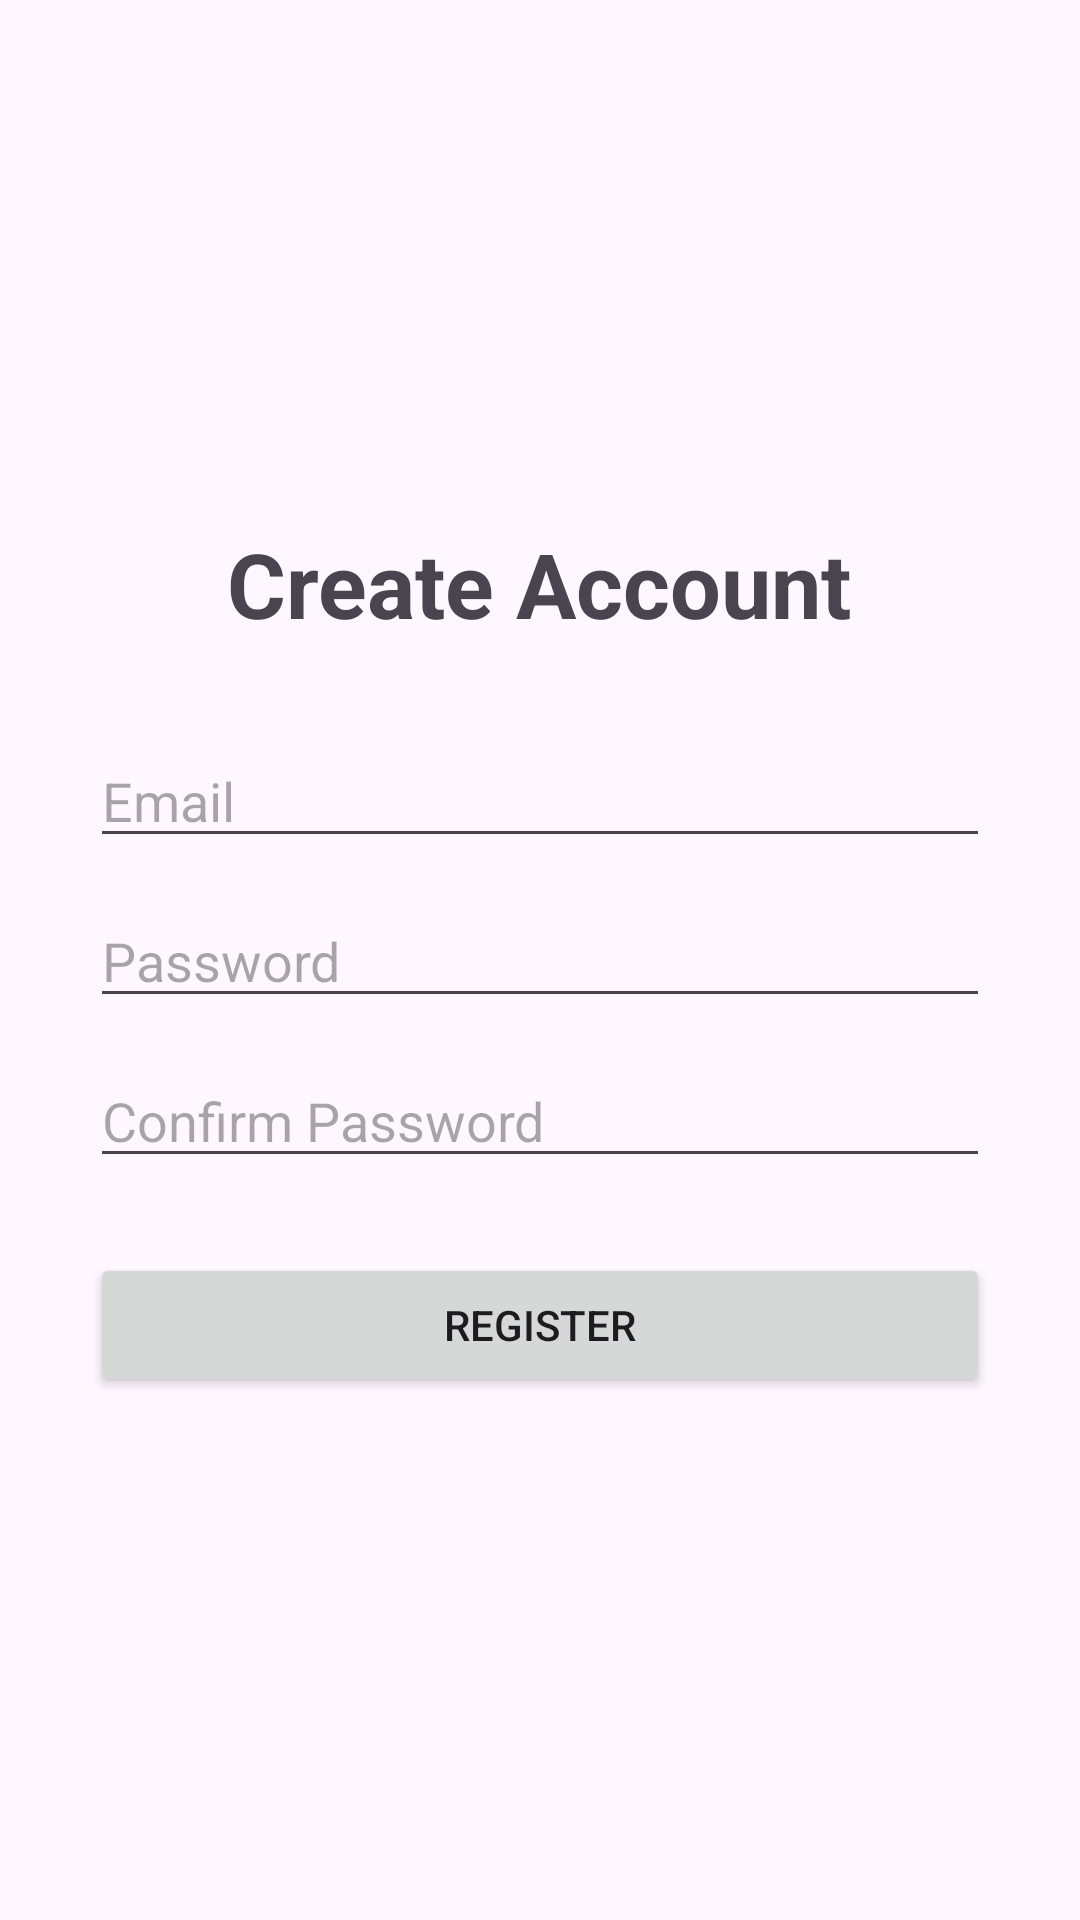

Write the Android layout XML for this screen, with the resource values it uses.
<!-- AndroidManifest.xml: application theme Theme.Drizzle -->
<!-- res/layout/activity_register.xml -->
<?xml version="1.0" encoding="utf-8"?>
<LinearLayout
    xmlns:android="http://schemas.android.com/apk/res/android"
    android:layout_width="match_parent"
    android:layout_height="match_parent"
    android:orientation="vertical"
    android:gravity="center"
    android:padding="30dp">

    <TextView
        android:layout_width="wrap_content"
        android:layout_height="wrap_content"
        android:text="Create Account"
        android:textSize="30sp"
        android:textStyle="bold"/>

    <EditText
        android:id="@+id/registerEmail"
        android:layout_width="match_parent"
        android:layout_height="wrap_content"
        android:hint="Email"
        android:inputType="textEmailAddress"
        android:layout_marginTop="30dp"/>

    <EditText
        android:id="@+id/registerPassword"
        android:layout_width="match_parent"
        android:layout_height="wrap_content"
        android:hint="Password"
        android:inputType="textPassword"
        android:layout_marginTop="12dp"/>

    <EditText
        android:id="@+id/registerConfirmPassword"
        android:layout_width="match_parent"
        android:layout_height="wrap_content"
        android:hint="Confirm Password"
        android:inputType="textPassword"
        android:layout_marginTop="12dp"/>

    <Button
        android:id="@+id/createAccountButton"
        android:layout_width="match_parent"
        android:layout_height="wrap_content"
        android:text="REGISTER"
        android:layout_marginTop="25dp"/>

</LinearLayout>
<!-- resources referenced by this layout -->
<resources>
  <style name="Theme.Drizzle" parent="Base.Theme.Drizzle" />
  <style name="Base.Theme.Drizzle" parent="Theme.Material3.DayNight.NoActionBar">
          
          
      </style>
</resources>
